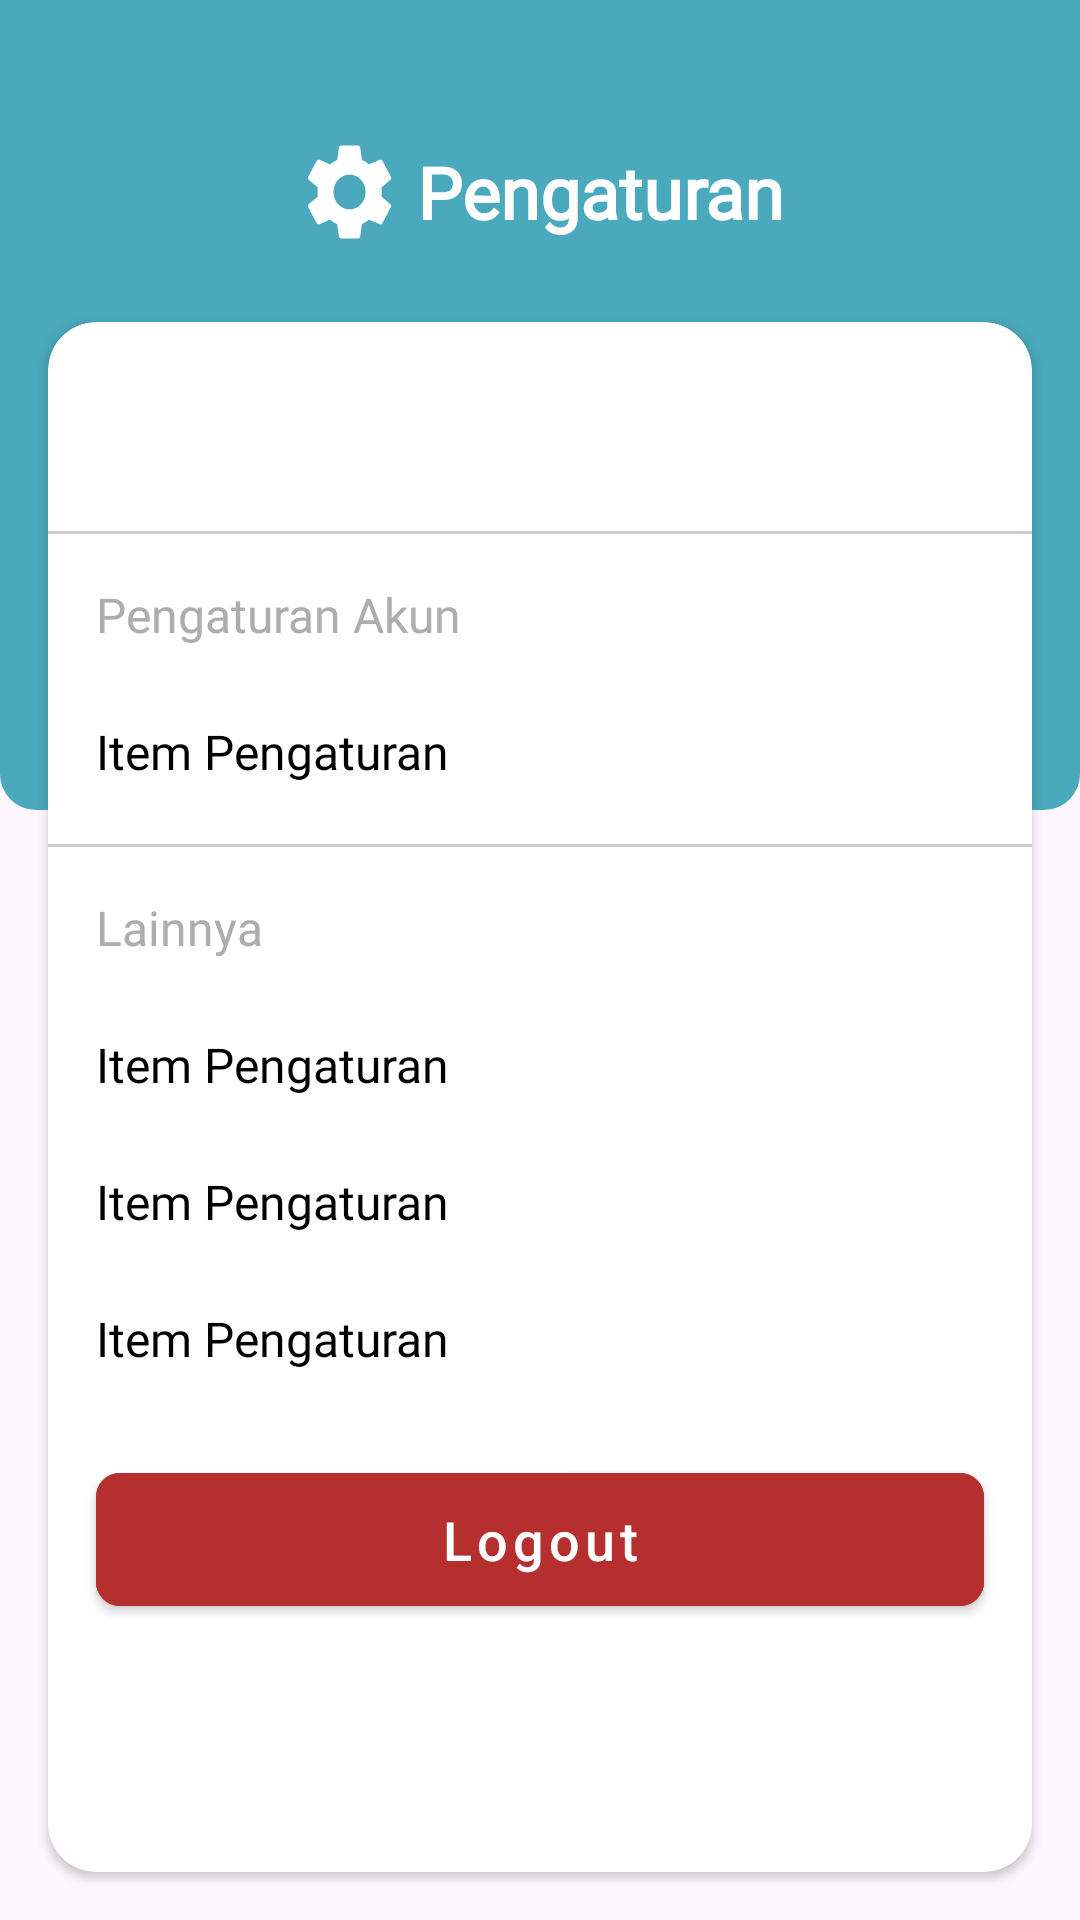

Android layout source for this screen:
<!-- AndroidManifest.xml: application theme Theme.Quexp -->
<!-- res/layout/activity_setting.xml -->
<?xml version="1.0" encoding="utf-8"?>
<androidx.constraintlayout.widget.ConstraintLayout xmlns:android="http://schemas.android.com/apk/res/android"
    xmlns:app="http://schemas.android.com/apk/res-auto"
    xmlns:tools="http://schemas.android.com/tools"
    android:layout_width="match_parent"
    android:layout_height="match_parent"
    tools:context=".ui.setting.SettingActivity">

    <View
        android:layout_width="0dp"
        android:layout_height="0dp"
        android:background="@drawable/bg_setting"
        app:layout_constraintDimensionRatio="4:3"
        app:layout_constraintLeft_toLeftOf="parent"
        app:layout_constraintRight_toRightOf="parent"
        app:layout_constraintTop_toTopOf="parent" />

    <ImageView
        android:id="@+id/btn_back"
        android:layout_width="0dp"
        android:layout_height="?attr/actionBarSize"
        android:background="?attr/selectableItemBackground"
        android:foreground="?attr/selectableItemBackground"
        android:padding="16dp"
        android:src="@drawable/baseline_arrow_back_24"
        app:layout_constraintDimensionRatio="1:1"
        app:layout_constraintLeft_toLeftOf="parent"
        app:layout_constraintTop_toTopOf="parent"
        app:tint="@color/white" />

    <TextView
        android:id="@+id/txt_title"
        android:layout_width="wrap_content"
        android:layout_height="wrap_content"
        android:drawableLeft="@drawable/ic_setting_white"
        android:drawablePadding="4dp"
        android:fontFamily="@font/inter"
        android:gravity="center"
        android:text="@string/text_pengaturan"
        android:textColor="@android:color/white"
        android:textSize="24sp"
        android:textStyle="bold"
        app:layout_constraintBottom_toBottomOf="@+id/btn_back"
        app:layout_constraintLeft_toLeftOf="parent"
        app:layout_constraintRight_toRightOf="parent"
        app:layout_constraintTop_toBottomOf="@+id/btn_back" />

    <androidx.cardview.widget.CardView
        android:layout_width="0dp"
        android:layout_height="0dp"
        android:layout_marginTop="24dp"
        android:layout_marginHorizontal="16dp"
        android:layout_marginBottom="16dp"
        app:cardCornerRadius="16dp"
        app:layout_constraintBottom_toBottomOf="parent"
        app:layout_constraintLeft_toLeftOf="parent"
        app:layout_constraintRight_toRightOf="parent"
        app:layout_constraintTop_toBottomOf="@+id/txt_title">

        <LinearLayout
            android:layout_width="match_parent"
            android:layout_height="match_parent"
            android:orientation="vertical">

            <androidx.constraintlayout.widget.ConstraintLayout
                android:layout_width="match_parent"
                android:layout_height="wrap_content"
                android:paddingHorizontal="16dp"
                android:paddingTop="12dp"
                android:paddingBottom="8dp">

                <ImageView
                    android:id="@+id/img_profile"
                    android:layout_width="0dp"
                    android:layout_height="0dp"
                    app:layout_constraintBottom_toBottomOf="@+id/txt_username"
                    app:layout_constraintDimensionRatio="1:1"
                    app:layout_constraintLeft_toLeftOf="parent"
                    app:layout_constraintTop_toTopOf="@+id/txt_username" />

                <TextView
                    android:id="@+id/txt_username"
                    android:layout_width="0dp"
                    android:layout_height="wrap_content"
                    android:fontFamily="@font/inter"
                    android:gravity="center_vertical"
                    android:maxLines="1"
                    android:padding="12dp"
                    android:textColor="@color/black"
                    android:textSize="16sp"
                    app:layout_constraintBottom_toBottomOf="parent"
                    app:layout_constraintLeft_toRightOf="@+id/img_profile"
                    app:layout_constraintRight_toRightOf="parent"
                    app:layout_constraintTop_toTopOf="parent"
                    tools:text="Bintang Arkaan Amin" />

            </androidx.constraintlayout.widget.ConstraintLayout>

            <View
                android:layout_width="match_parent"
                android:layout_height="1dp"
                android:layout_marginTop="4dp"
                android:background="@color/gray_9a_50" />

            <TextView
                android:layout_width="match_parent"
                android:layout_height="wrap_content"
                android:fontFamily="@font/inter"
                android:paddingHorizontal="16dp"
                android:paddingTop="16dp"
                android:paddingBottom="12dp"
                android:text="@string/text_pengaturan_akun"
                android:textColor="@color/gray_ad"
                android:textSize="16sp" />

            <include
                android:id="@+id/item_change_password"
                layout="@layout/item_setting" />

            <View
                android:layout_width="match_parent"
                android:layout_height="1dp"
                android:layout_marginTop="8dp"
                android:background="@color/gray_9a_50" />

            <TextView
                android:layout_width="match_parent"
                android:layout_height="wrap_content"
                android:fontFamily="@font/inter"
                android:paddingHorizontal="16dp"
                android:paddingTop="16dp"
                android:paddingBottom="12dp"
                android:text="@string/text_lainnya"
                android:textColor="@color/gray_ad"
                android:textSize="16sp" />

            <include
                android:id="@+id/item_tentang_kami"
                layout="@layout/item_setting" />

            <include
                android:id="@+id/item_kebijakan_privasi"
                layout="@layout/item_setting" />

            <include
                android:id="@+id/item_syarat_ketentuan"
                layout="@layout/item_setting" />

            <com.google.android.material.button.MaterialButton
                android:id="@+id/btn_logout"
                style="@style/Widget.MaterialComponents.Button"
                android:layout_width="match_parent"
                android:layout_height="wrap_content"
                android:layout_marginHorizontal="16dp"
                android:layout_marginTop="16dp"
                android:backgroundTint="#B62F2F"
                android:paddingVertical="10dp"
                android:text="@string/text_logout"
                android:textAllCaps="false"
                android:textSize="18sp"
                app:cornerRadius="8dp" />

        </LinearLayout>

    </androidx.cardview.widget.CardView>

</androidx.constraintlayout.widget.ConstraintLayout>
<!-- res/layout/item_setting.xml (included above) -->
<?xml version="1.0" encoding="utf-8"?>
<androidx.constraintlayout.widget.ConstraintLayout xmlns:android="http://schemas.android.com/apk/res/android"
    xmlns:app="http://schemas.android.com/apk/res-auto"
    xmlns:tools="http://schemas.android.com/tools"
    android:layout_width="match_parent"
    android:layout_height="wrap_content"
    android:paddingHorizontal="16dp"
    android:background="?attr/selectableItemBackground"
    android:foreground="?attr/selectableItemBackground">

    <ImageView
        android:id="@+id/img"
        android:layout_width="0dp"
        android:layout_height="0dp"
        android:padding="8dp"
        android:src="@drawable/ic_arrow_right"
        app:layout_constraintBottom_toBottomOf="@+id/txt_title"
        app:layout_constraintDimensionRatio="1:1"
        app:layout_constraintRight_toRightOf="parent"
        app:layout_constraintTop_toTopOf="@+id/txt_title" />

    <TextView
        android:id="@+id/txt_title"
        android:layout_width="0dp"
        android:layout_height="wrap_content"
        android:fontFamily="@font/inter"
        android:gravity="center_vertical"
        android:maxLines="1"
        android:paddingVertical="12dp"
        android:layout_marginRight="8dp"
        android:textColor="@color/black"
        android:textSize="16sp"
        app:layout_constraintBottom_toBottomOf="parent"
        app:layout_constraintLeft_toLeftOf="parent"
        app:layout_constraintRight_toLeftOf="@+id/img"
        app:layout_constraintTop_toTopOf="parent"
        tools:text="Item Pengaturan" />

</androidx.constraintlayout.widget.ConstraintLayout>
<!-- resources referenced by this layout -->
<resources>
  <color name="black">#FF000000</color>
  <color name="gray_9a_50">#809A9A9A</color>
  <color name="gray_ad">#adadad</color>
  <color name="white">#FFFFFFFF</color>
  <!-- drawable bg_setting (drawable) -->
  <?xml version="1.0" encoding="utf-8"?>
  <selector xmlns:android="http://schemas.android.com/apk/res/android">
      <item>
          <shape>
              <solid android:color="@color/colorAccent" />
              <corners android:bottomLeftRadius="12dp" android:bottomRightRadius="12dp" />
          </shape>
      </item>
  </selector>
  <!-- drawable ic_setting_white (drawable) -->
  <vector android:height="38.57143dp" android:viewportHeight="45"
      android:viewportWidth="42" android:width="36dp" xmlns:android="http://schemas.android.com/apk/res/android">
      <path android:fillColor="#ffffff" android:pathData="M33.22,24.258C33.282,23.696 33.324,23.111 33.324,22.503C33.324,21.895 33.282,21.31 33.199,20.748L36.718,17.777C37.031,17.507 37.114,17.012 36.927,16.63L33.594,10.396C33.386,9.991 32.949,9.856 32.574,9.991L28.429,11.792C27.555,11.071 26.638,10.486 25.618,10.036L24.993,5.266C24.93,4.816 24.576,4.5 24.16,4.5H17.495C17.078,4.5 16.745,4.816 16.683,5.266L16.058,10.036C15.037,10.486 14.1,11.094 13.246,11.792L9.102,9.991C8.727,9.834 8.289,9.991 8.081,10.396L4.749,16.63C4.54,17.035 4.624,17.507 4.957,17.777L8.477,20.748C8.393,21.31 8.331,21.918 8.331,22.503C8.331,23.088 8.373,23.696 8.456,24.258L4.936,27.229C4.624,27.499 4.54,27.994 4.728,28.376L8.06,34.61C8.268,35.015 8.706,35.15 9.081,35.015L13.225,33.214C14.1,33.935 15.017,34.52 16.037,34.97L16.662,39.74C16.745,40.19 17.078,40.505 17.495,40.505H24.16C24.576,40.505 24.93,40.19 24.972,39.74L25.597,34.97C26.617,34.52 27.555,33.912 28.408,33.214L32.553,35.015C32.928,35.172 33.365,35.015 33.574,34.61L36.906,28.376C37.114,27.971 37.031,27.499 36.698,27.229L33.22,24.258ZM20.827,29.254C17.391,29.254 14.579,26.216 14.579,22.503C14.579,18.79 17.391,15.752 20.827,15.752C24.264,15.752 27.075,18.79 27.075,22.503C27.075,26.216 24.264,29.254 20.827,29.254Z"/>
  </vector>
  <string name="text_lainnya">Lainnya</string>
  <string name="text_logout">Logout</string>
  <string name="text_pengaturan">Pengaturan</string>
  <string name="text_pengaturan_akun">Pengaturan Akun</string>
  <style name="Theme.Quexp" parent="Base.Theme.Quexp" />
  <color name="colorAccent">#4AA9BC</color>
  <style name="Base.Theme.Quexp" parent="Theme.Material3.DayNight.NoActionBar">
          
          <item name="colorPrimary">@color/colorPrimary</item>
          <item name="colorPrimaryDark">@color/colorPrimaryDark</item>
          <item name="colorAccent">@color/colorAccent</item>
      </style>
  <color name="colorPrimary">#000000</color>
  <color name="colorPrimaryDark">#000000</color>
</resources>
